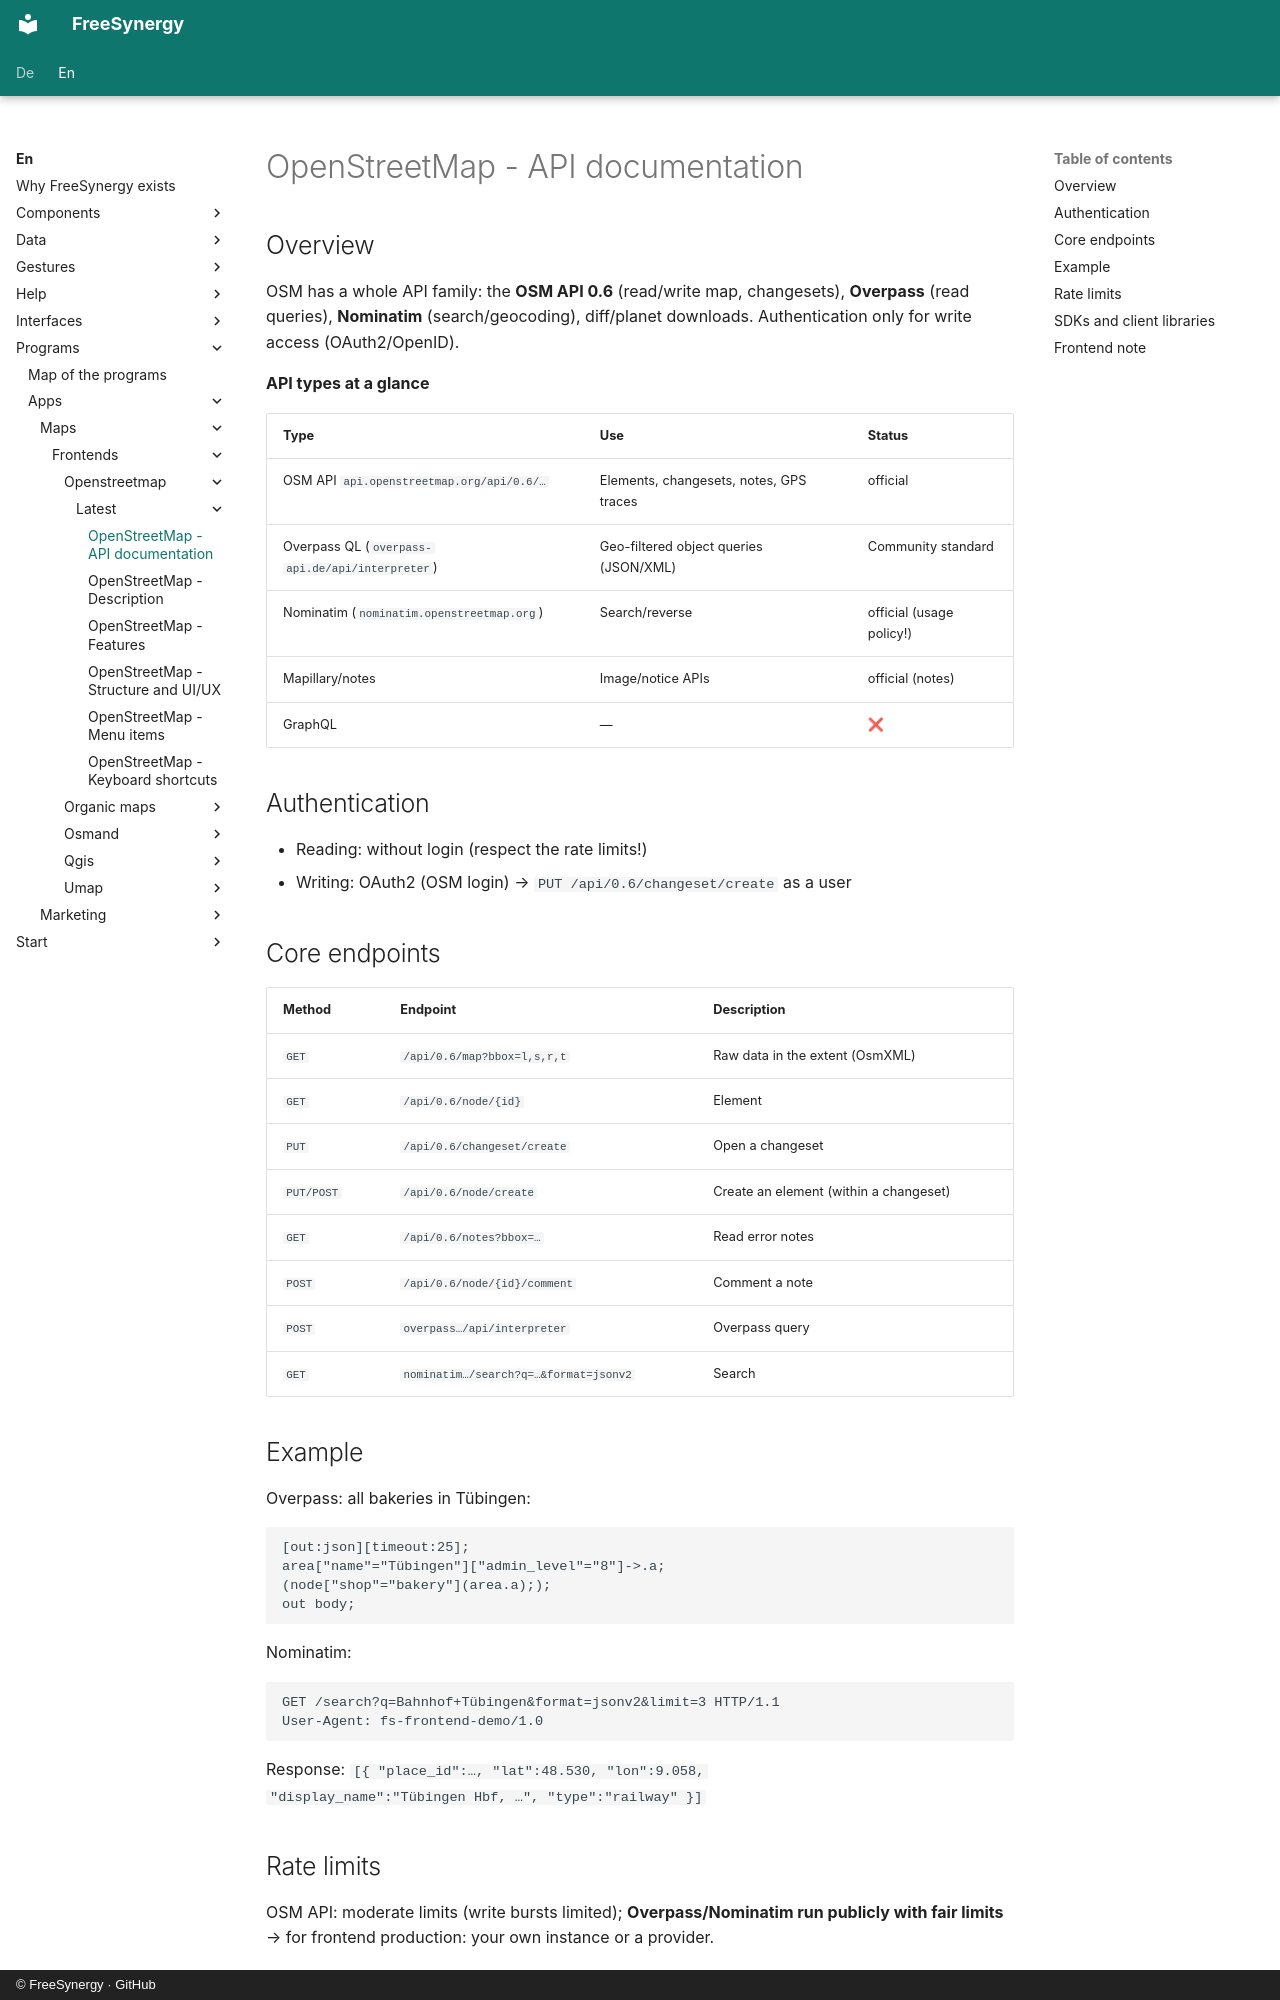

repository: FreeSynergy/fs-documentation · page: en/programs/apps/maps/frontends/openstreetmap/latest/api/index.html · generator: mkdocs · copyright: © FreeSynergy · GitHub

# OpenStreetMap - API documentation

## Overview

OSM has a whole API family: the **OSM API 0.6** (read/write map, changesets), **Overpass** (read queries), **Nominatim** (search/geocoding), diff/planet downloads. Authentication only for write access (OAuth2/OpenID).

**API types at a glance**

| Type | Use | Status |
|------|-----|--------|
| OSM API `api.openstreetmap.org/api/0.6/…` | Elements, changesets, notes, GPS traces | official |
| Overpass QL (`overpass-api.de/api/interpreter`) | Geo-filtered object queries (JSON/XML) | Community standard |
| Nominatim (`nominatim.openstreetmap.org`) | Search/reverse | official (usage policy!) |
| Mapillary/notes | Image/notice APIs | official (notes) |
| GraphQL | — | ❌ |

## Authentication

- Reading: without login (respect the rate limits!)
- Writing: OAuth2 (OSM login) → `PUT /api/0.6/changeset/create` as a user

## Core endpoints

| Method | Endpoint | Description |
|--------|----------|-------------|
| `GET` | `/api/0.6/map?bbox=l,s,r,t` | Raw data in the extent (OsmXML) |
| `GET` | `/api/0.6/node/{id}` | Element |
| `PUT` | `/api/0.6/changeset/create` | Open a changeset |
| `PUT/POST` | `/api/0.6/node/create` | Create an element (within a changeset) |
| `GET` | `/api/0.6/notes?bbox=…` | Read error notes |
| `POST` | `/api/0.6/node/{id}/comment` | Comment a note |
| `POST` | `overpass…/api/interpreter` | Overpass query |
| `GET` | `nominatim…/search?q=…&format=jsonv2` | Search |

## Example

Overpass: all bakeries in Tübingen:

```
[out:json][timeout:25];
area["name"="Tübingen"]["admin_level"="8"]->.a;
(node["shop"="bakery"](area.a););
out body;
```

Nominatim:

```http
GET /search?q=Bahnhof+Tübingen&format=jsonv2&limit=3 HTTP/1.1
User-Agent: fs-frontend-demo/1.0
```

Response: `[{ "place_id":…, "lat":48.530, "lon":9.058,
"display_name":"Tübingen Hbf, …", "type":"railway" }]`

## Rate limits

OSM API: moderate limits (write bursts limited); **Overpass/Nominatim run publicly with fair limits** → for frontend production: your own instance or a provider.
